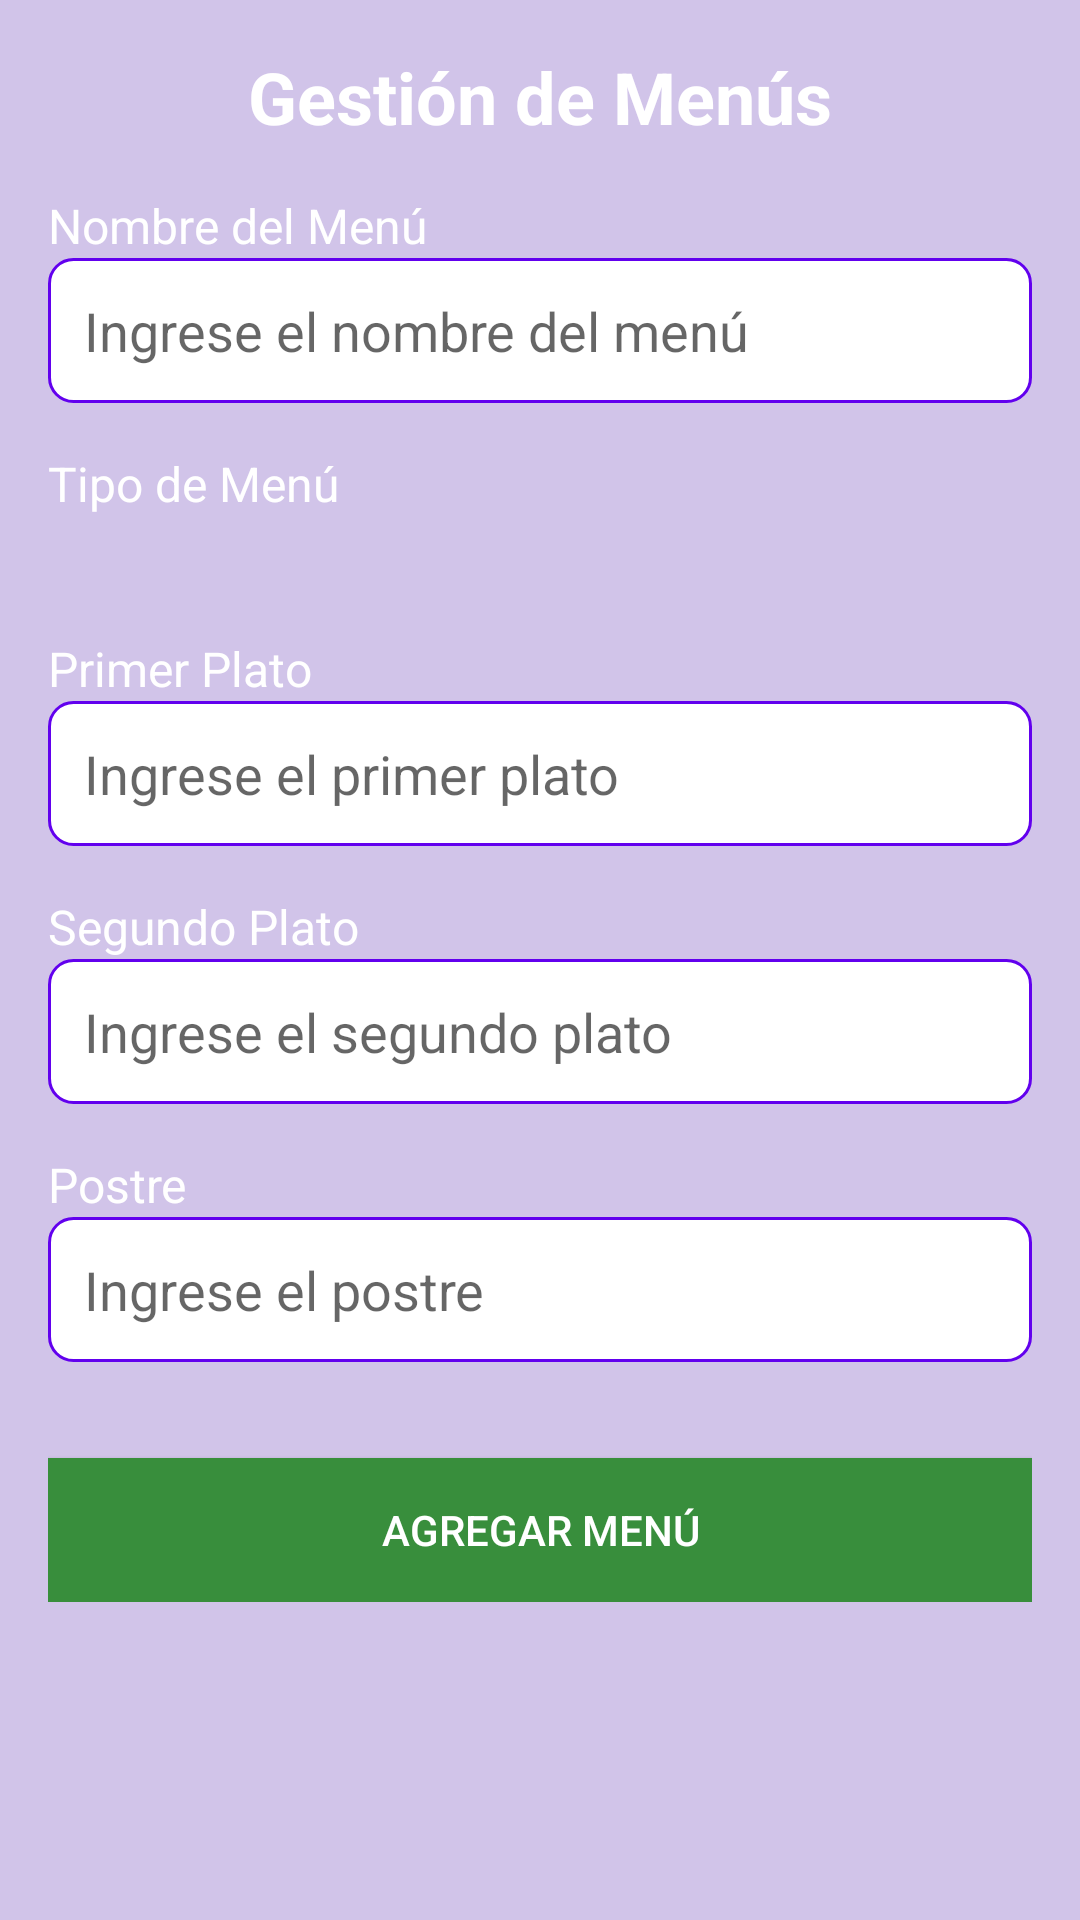

Write the Android layout XML for this screen, with the resource values it uses.
<!-- AndroidManifest.xml: application theme Theme.GranAccess -->
<!-- res/layout/activity_menu.xml -->
<?xml version="1.0" encoding="utf-8"?>
<ScrollView xmlns:android="http://schemas.android.com/apk/res/android"
    android:layout_width="match_parent"
    android:layout_height="match_parent"
    android:padding="16dp"
    android:background="@color/purple_background">

    <LinearLayout
        android:layout_width="match_parent"
        android:layout_height="wrap_content"
        android:orientation="vertical">

        
        <TextView
            android:id="@+id/textTitulo"
            android:layout_width="wrap_content"
            android:layout_height="wrap_content"
            android:text="Gestión de Menús"
            android:textSize="24sp"
            android:textStyle="bold"
            android:textColor="@android:color/white"
            android:layout_gravity="center_horizontal"
            android:paddingBottom="16dp" />

        
        <LinearLayout
            android:layout_width="match_parent"
            android:layout_height="wrap_content"
            android:orientation="vertical"
            android:paddingBottom="16dp">

            <TextView
                android:layout_width="wrap_content"
                android:layout_height="wrap_content"
                android:text="Nombre del Menú"
                android:textSize="16sp"
                android:textColor="@android:color/white" />

            <EditText
                android:id="@+id/editNombreMenu"
                android:layout_width="match_parent"
                android:layout_height="wrap_content"
                android:hint="Ingrese el nombre del menú"
                android:background="@drawable/background_edittext"
                android:padding="12dp" />
        </LinearLayout>

        
        <LinearLayout
            android:layout_width="match_parent"
            android:layout_height="wrap_content"
            android:orientation="vertical"
            android:paddingBottom="16dp">

            <TextView
                android:layout_width="wrap_content"
                android:layout_height="wrap_content"
                android:text="Tipo de Menú"
                android:textSize="16sp"
                android:textColor="@android:color/white" />

            <Spinner
                android:id="@+id/spinnerTipoMenu"
                android:layout_width="match_parent"
                android:layout_height="wrap_content"
                android:background="@drawable/background_spinner"
                android:padding="12dp" />
        </LinearLayout>

        
        <LinearLayout
            android:layout_width="match_parent"
            android:layout_height="wrap_content"
            android:orientation="vertical"
            android:paddingBottom="16dp">

            <TextView
                android:layout_width="wrap_content"
                android:layout_height="wrap_content"
                android:text="Primer Plato"
                android:textSize="16sp"
                android:textColor="@android:color/white" />

            <EditText
                android:id="@+id/editPrimerPlato"
                android:layout_width="match_parent"
                android:layout_height="wrap_content"
                android:hint="Ingrese el primer plato"
                android:background="@drawable/background_edittext"
                android:padding="12dp" />
        </LinearLayout>

        
        <LinearLayout
            android:layout_width="match_parent"
            android:layout_height="wrap_content"
            android:orientation="vertical"
            android:paddingBottom="16dp">

            <TextView
                android:layout_width="wrap_content"
                android:layout_height="wrap_content"
                android:text="Segundo Plato"
                android:textSize="16sp"
                android:textColor="@android:color/white" />

            <EditText
                android:id="@+id/editSegundoPlato"
                android:layout_width="match_parent"
                android:layout_height="wrap_content"
                android:hint="Ingrese el segundo plato"
                android:background="@drawable/background_edittext"
                android:padding="12dp" />
        </LinearLayout>

        
        <LinearLayout
            android:layout_width="match_parent"
            android:layout_height="wrap_content"
            android:orientation="vertical"
            android:paddingBottom="16dp">

            <TextView
                android:layout_width="wrap_content"
                android:layout_height="wrap_content"
                android:text="Postre"
                android:textSize="16sp"
                android:textColor="@android:color/white" />

            <EditText
                android:id="@+id/editPostre"
                android:layout_width="match_parent"
                android:layout_height="wrap_content"
                android:hint="Ingrese el postre"
                android:background="@drawable/background_edittext"
                android:padding="12dp" />
        </LinearLayout>

        
        <Button
            android:id="@+id/btnAgregarMenu"
            android:layout_width="match_parent"
            android:layout_height="wrap_content"
            android:text="Agregar Menú"
            android:background="@color/green"
            android:textColor="@android:color/white"
            android:layout_marginTop="16dp" />
    </LinearLayout>
</ScrollView>
<!-- resources referenced by this layout -->
<resources>
  <color name="green">#388E3C</color>
  <color name="purple_background">#D1C4E9</color>
  <!-- drawable background_edittext (drawable) -->
  <shape xmlns:android="http://schemas.android.com/apk/res/android" android:shape="rectangle">
      <solid android:color="#FFFFFF" /> 
      <stroke android:width="1dp" android:color="#6200EE" /> 
      <corners android:radius="8dp" />
  </shape>
  <style name="Theme.GranAccess" parent="Theme.AppCompat.Light.NoActionBar">
          <item name="colorPrimary">@color/softBlueBackground</item>
          <item name="colorPrimaryDark">@color/softBlueButton</item>
          <item name="colorAccent">@color/deepBlueText</item>
      </style>
  <color name="softBlueBackground">#E3F2FD</color>
  <color name="softBlueButton">#7DBBEB</color>
  <color name="deepBlueText">#1565C0</color>
</resources>
